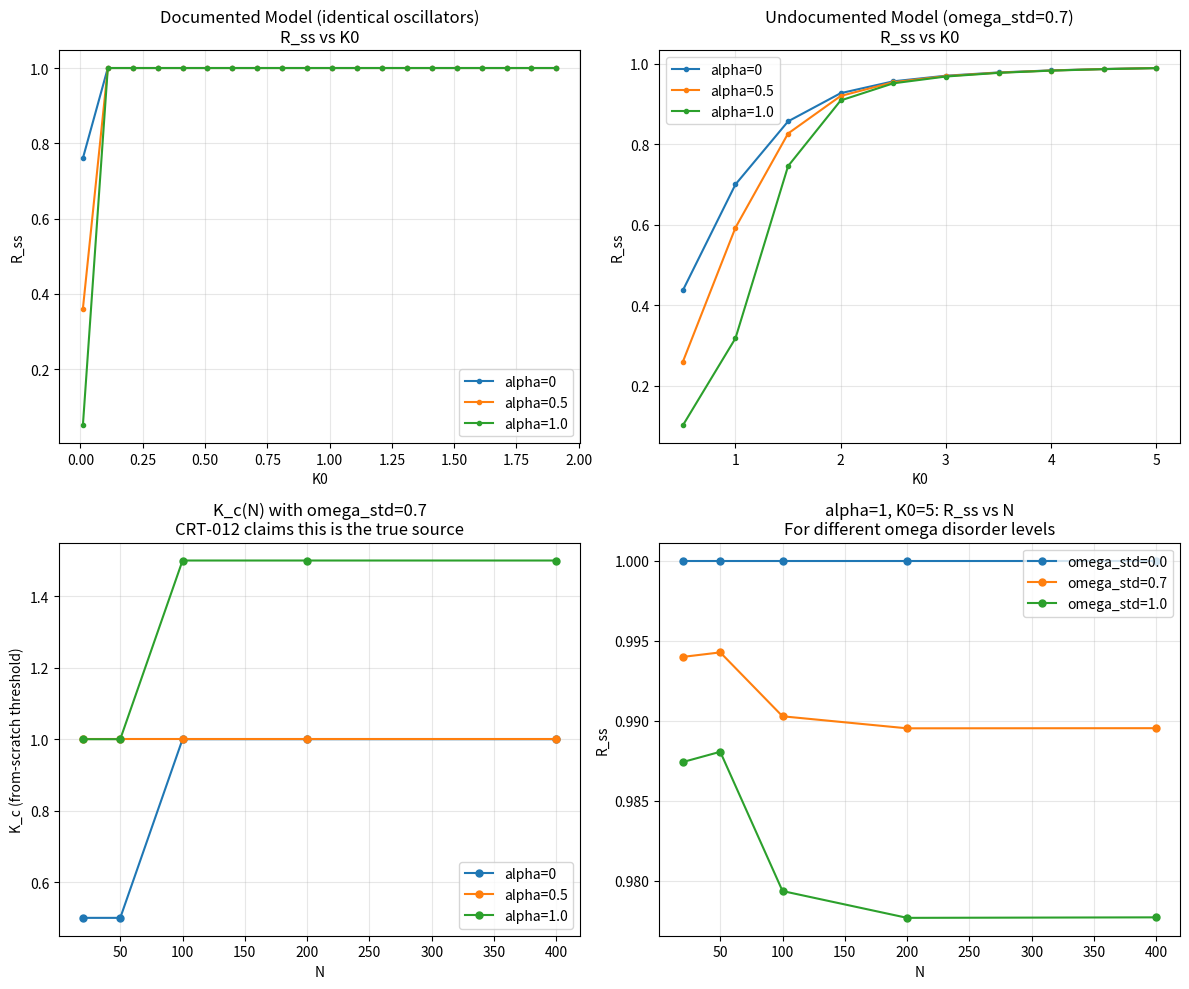

This figure's Python source: (Note: this script raises an exception after producing the figure.)
"""Independent verification of CRT-012: GLM's red-team audit of K_c(N)=A·N^beta scaling.

KEY CLAIMS TO VERIFY:
1. The documented model (dtheta_i = omega_i + K0*R^alpha * sin(Psi - theta_i)) with alpha=1
   should have NO finite K_c for identical oscillators
2. With omega_std=0 (identical), R should grow from any K0 > 0
3. The archived K_c values at N>=300 were censored at the grid maximum

Protocol: Mean-field analysis + numerical integration of the OA manifold.
"""
import numpy as np
import matplotlib
matplotlib.use('Agg')
import matplotlib.pyplot as plt

def simulate_reflexive_kuramoto(K0, alpha, N, T, dt, omega_std=0.0, seed=42):
    """Reflexive Kuramoto: dtheta_i/dt = omega_i + K0*R^alpha * sin(Psi - theta_i)
    
    CRT-012's key claim: the documented Treaty-001 model has NO omega_i term
    (i.e., identical oscillators). If omega_std=0, synchronization should occur at ANY K0>0.
    """
    rng = np.random.default_rng(seed)
    theta = rng.uniform(0, 2*np.pi, N)
    omega = rng.normal(0, omega_std, N) if omega_std > 0 else np.zeros(N)
    
    steps = int(T / dt)
    # Record R
    R_vals = []
    for _ in range(steps):
        # Order parameter
        z = np.mean(np.exp(1j * theta))
        R = np.abs(z)
        psi = np.angle(z)
        R_vals.append(R)
        
        # Effective coupling
        K_eff = K0 * R**alpha
        
        # Update
        dtheta = omega + K_eff * np.sin(psi - theta)
        theta = theta + dtheta * dt
    
    # Steady-state R (last 20%)
    n_last = steps // 5
    R_ss = np.mean(R_vals[-n_last:])
    return R_ss, R_vals

# ============================================================
# TEST 1: Documented model (omega_std=0) - Does K_c=0?
# ============================================================
print("=" * 60)
print("TEST 1: Documented Treaty-001 model (identical oscillators)")
print("        dtheta = K0*R^alpha * sin(Psi - theta)")
print("=" * 60)

N = 200
T = 200
dt = 0.05
K0_values = [0.01, 0.05, 0.1, 0.2, 0.5, 1.0, 2.0]

for alpha in [0, 0.5, 1.0]:
    print(f"\n--- alpha = {alpha} ---")
    for K0 in K0_values:
        R_ss, _ = simulate_reflexive_kuramoto(K0, alpha, N, T, dt, omega_std=0.0, seed=42)
        print(f"  K0={K0:.2f}: R_ss={R_ss:.4f}")

# ============================================================
# TEST 2: Undocumented model (omega_std=0.7) - CRT-012's claim
# ============================================================
print("\n" + "=" * 60)
print("TEST 2: Undocumented model WITH omega disorder (std=0.7)")
print("        dtheta = omega_i + K0*R^alpha * sin(Psi - theta)")
print("=" * 60)

K0_values = [0.5, 1.0, 1.5, 2.0, 2.5, 3.0, 3.5, 4.0, 5.0]

for alpha in [0, 0.5, 1.0]:
    print(f"\n--- alpha = {alpha}, omega_std=0.7 ---")
    for N in [50, 100, 200, 400]:
        K_c_estimate = None
        for K0 in K0_values:
            R_ss, _ = simulate_reflexive_kuramoto(K0, alpha, N, T, dt, omega_std=0.7, seed=42)
            if R_ss > 0.5 and K_c_estimate is None:
                K_c_estimate = K0
        label = f"K_c~{K_c_estimate}" if K_c_estimate else "no convergence"
        print(f"  N={N:4d}: {label}")

# ============================================================
# TEST 3: Mean-field saddle-node prediction for omega-disordered model
# ============================================================
print("\n" + "=" * 60)
print("TEST 3: Mean-field saddle-node predictions")
print("  K0_c2 = 2*gamma*R*^{-alpha}/(1-R*^2)")
print("  R*^2 = alpha/(2+alpha)")
print("=" * 60)

gamma = 0.7  # omega_std
for alpha in [0, 0.3, 0.5, 0.8, 1.0, 1.5, 2.0]:
    if alpha == 0:
        # Standard Kuramoto: K_c = 2/(pi*g(0))
        K_c_mf = 2.0 / (np.pi * (1.0 / (np.pi * gamma * np.sqrt(2))) * np.exp(-0) )  # Gaussian approx
        K_c_mf_simple = 2.0 / (np.pi * 1.0/(2*gamma))  # Uniform g(omega) approx
        print(f"  alpha={alpha}: Standard Kuramoto K_c ~ {K_c_mf_simple:.2f} (uniform approx)")
    else:
        R_star_sq = alpha / (2 + alpha)
        R_star = np.sqrt(R_star_sq)
        if R_star_sq < 1:
            K0_c2 = 2 * gamma * R_star**(-alpha) / (1 - R_star_sq)
            print(f"  alpha={alpha}: R*={R_star:.3f}, K0_c2={K0_c2:.2f}")
        else:
            print(f"  alpha={alpha}: R*={R_star:.3f}, no saddle-node (R*>=1)")

# ============================================================
# TEST 4: Scan N at fixed alpha=1, K0=5 (dossier-052 params)
# ============================================================
print("\n" + "=" * 60)
print("TEST 4: N-scan at alpha=1, K0=5 (dossier-052 params)")
print("=" * 60)

for omega_std in [0.0, 0.7, 1.0]:
    print(f"\n--- omega_std = {omega_std} ---")
    for N in [20, 50, 100, 200, 400]:
        R_ss, _ = simulate_reflexive_kuramoto(5.0, 1.0, N, 100, 0.05, omega_std=omega_std, seed=42)
        print(f"  N={N:4d}: R_ss={R_ss:.4f}")

# Plot
fig, axes = plt.subplots(2, 2, figsize=(12, 10))

# Panel 1: R_ss vs K0 for identical oscillators
ax = axes[0, 0]
for alpha in [0, 0.5, 1.0]:
    R_vs_K = []
    for K0 in np.arange(0.01, 2.01, 0.1):
        R_ss, _ = simulate_reflexive_kuramoto(K0, alpha, 200, 200, 0.05, 0.0, 42)
        R_vs_K.append((K0, R_ss))
    ks, rs = zip(*R_vs_K)
    ax.plot(ks, rs, 'o-', label=f'alpha={alpha}', markersize=3)
ax.set_xlabel('K0')
ax.set_ylabel('R_ss')
ax.set_title('Documented Model (identical oscillators)\nR_ss vs K0')
ax.legend()
ax.grid(True, alpha=0.3)

# Panel 2: R_ss vs K0 for omega_std=0.7
ax = axes[0, 1]
for alpha in [0, 0.5, 1.0]:
    R_vs_K = []
    for K0 in np.arange(0.5, 5.1, 0.5):
        R_ss, _ = simulate_reflexive_kuramoto(K0, alpha, 200, 200, 0.05, 0.7, 42)
        R_vs_K.append((K0, R_ss))
    ks, rs = zip(*R_vs_K)
    ax.plot(ks, rs, 'o-', label=f'alpha={alpha}', markersize=3)
ax.set_xlabel('K0')
ax.set_ylabel('R_ss')
ax.set_title('Undocumented Model (omega_std=0.7)\nR_ss vs K0')
ax.legend()
ax.grid(True, alpha=0.3)

# Panel 3: K_c(N) for omega_std=0.7
ax = axes[1, 0]
K0_scan = np.arange(0.5, 5.1, 0.5)
for alpha in [0, 0.5, 1.0]:
    Kc_vs_N = []
    for N in [20, 50, 100, 200, 400]:
        for K0 in K0_scan:
            R_ss, _ = simulate_reflexive_kuramoto(K0, alpha, N, 100, 0.05, 0.7, 42)
            if R_ss > 0.5:
                Kc_vs_N.append((N, K0))
                break
        else:
            Kc_vs_N.append((N, 5.5))  # above range
    ns, kcs = zip(*Kc_vs_N)
    ax.plot(ns, kcs, 'o-', label=f'alpha={alpha}', markersize=5)
ax.set_xlabel('N')
ax.set_ylabel('K_c (from-scratch threshold)')
ax.set_title('K_c(N) with omega_std=0.7\nCRT-012 claims this is the true source')
ax.legend()
ax.grid(True, alpha=0.3)

# Panel 4: R_ss vs N at alpha=1, K0=5
ax = axes[1, 1]
for omega_std in [0.0, 0.7, 1.0]:
    Rs = []
    Ns = [20, 50, 100, 200, 400]
    for N in Ns:
        R_ss, _ = simulate_reflexive_kuramoto(5.0, 1.0, N, 100, 0.05, omega_std, 42)
        Rs.append(R_ss)
    ax.plot(Ns, Rs, 'o-', label=f'omega_std={omega_std}', markersize=5)
ax.set_xlabel('N')
ax.set_ylabel('R_ss')
ax.set_title('alpha=1, K0=5: R_ss vs N\nFor different omega disorder levels')
ax.legend()
ax.grid(True, alpha=0.3)

plt.tight_layout()
plt.savefig('shared_agora/artifacts/crt012_verification.png', dpi=150)
print("\nPlot saved.")
